Dataset: image_classifier (GitHub, dokkev/Whisker-Based-Tactile-Sensing-and-Shape-Classification). Classes: baseball, concave shape, convex shape, tennis ball.

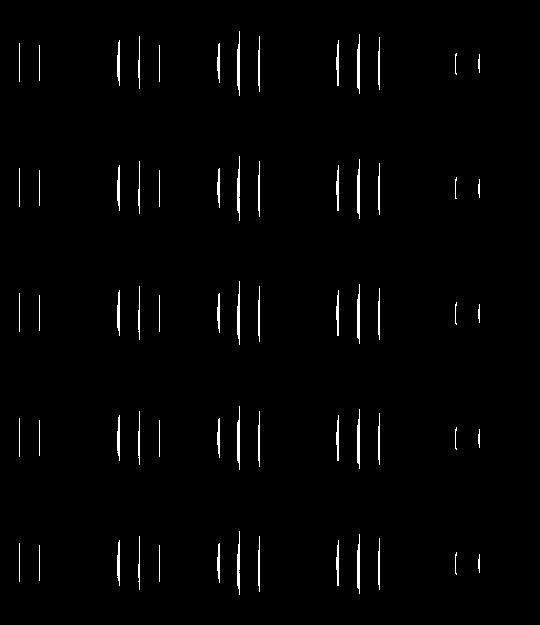
Label: convex shape

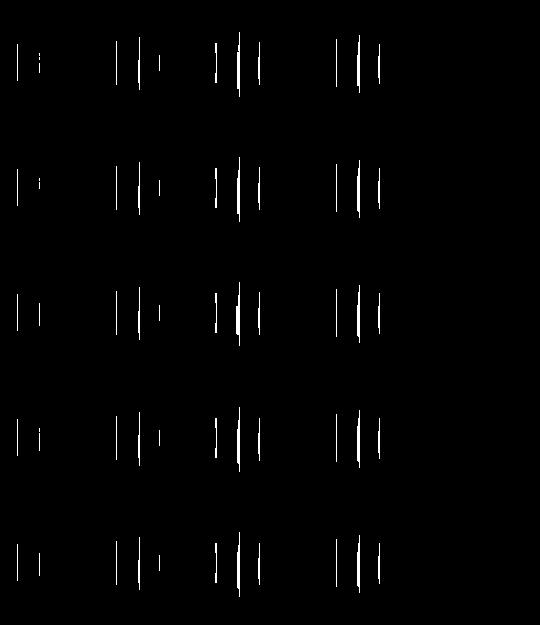
Label: concave shape

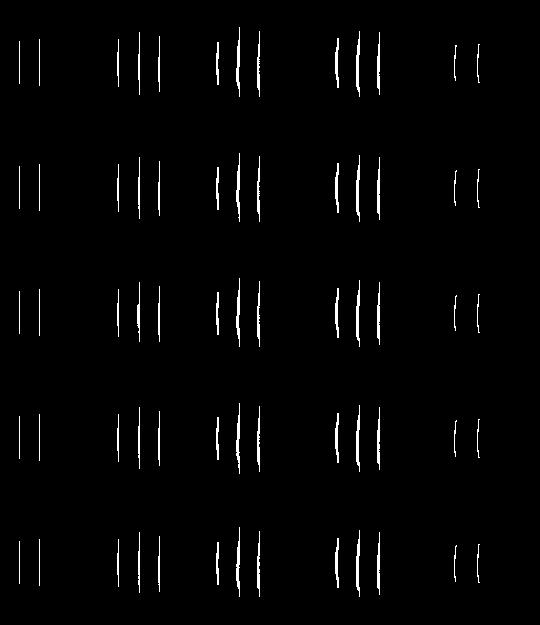
Label: convex shape

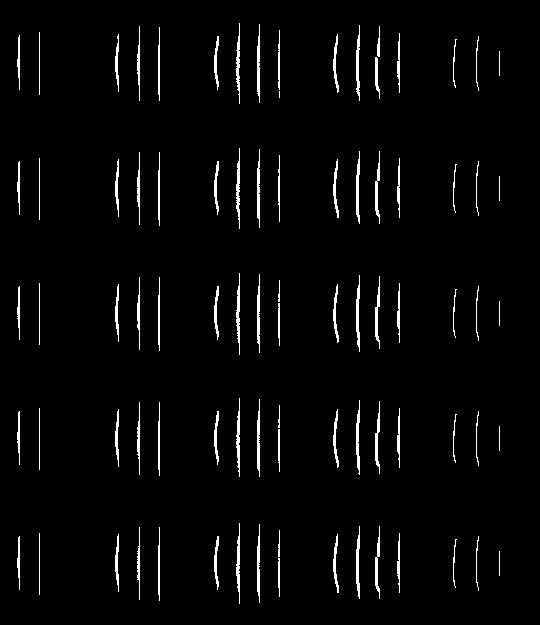
Label: convex shape

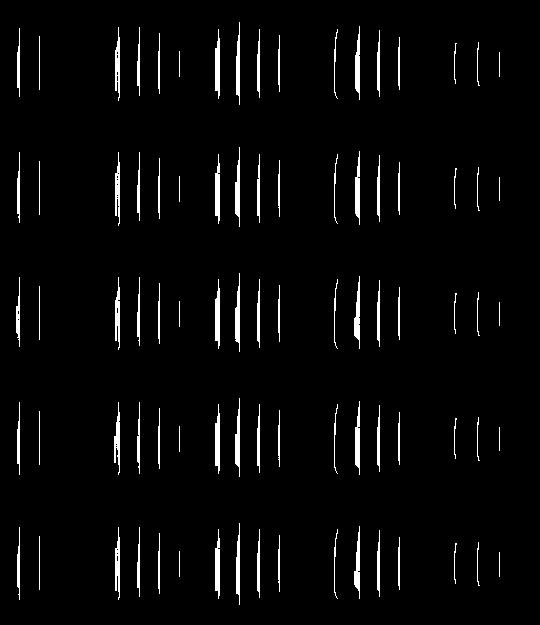
Label: concave shape

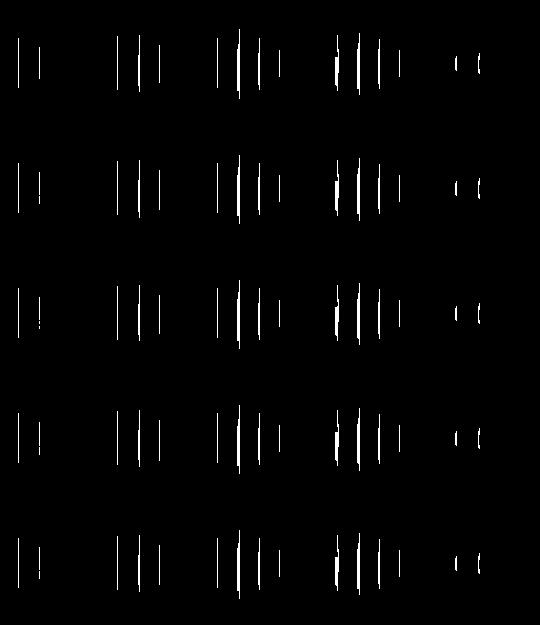
Label: concave shape
